Run: headless pygame with SDL's dummy video driver; simulated clock (each Clock.tick advances the game by its frame time, no real sleeping); random seed 0; keys injected as events and as key.get_pressed() state; no mouse input.
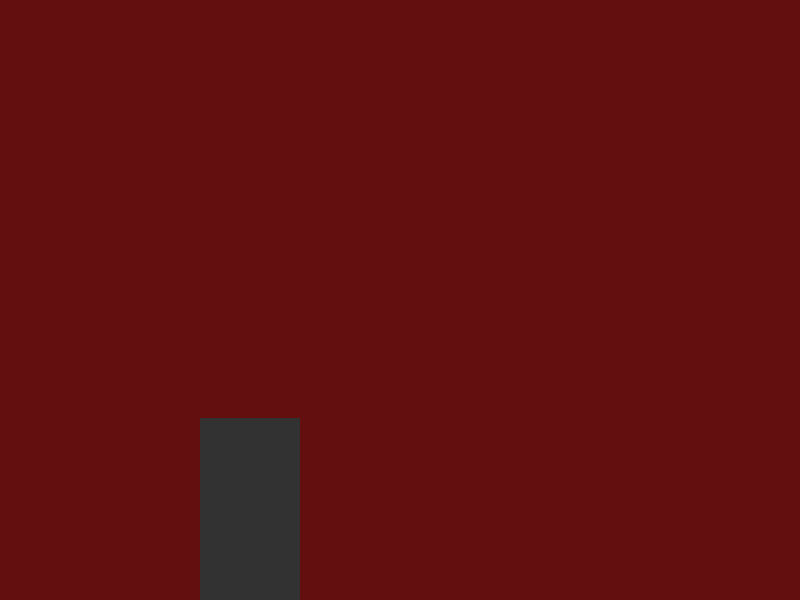
Frame 1 of 4 · flips 1–60 · no input
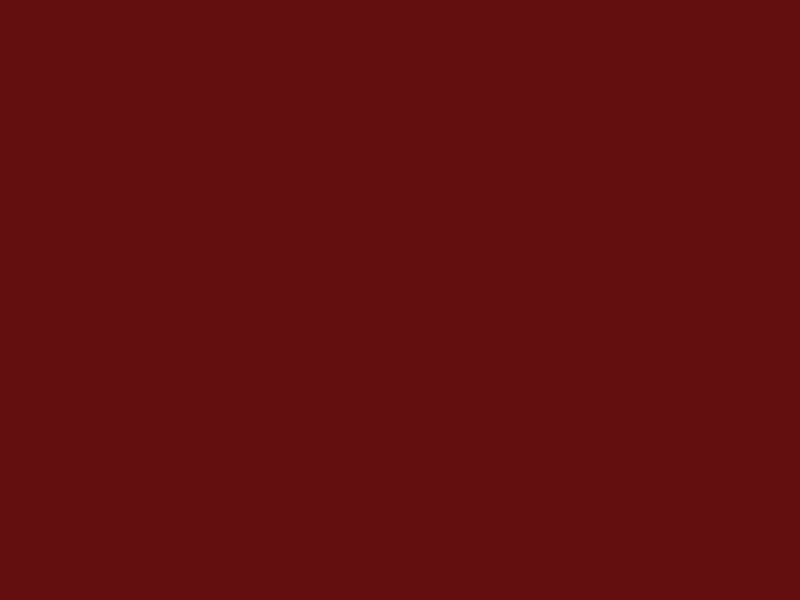
Frame 2 of 4 · flips 61–180 · tapped SPACE, RETURN · held RIGHT (→), D
Frame 3 of 4 · flips 181–300 · held DOWN (↓), S · screen unchanged from frame 2, image omitted
Frame 4 of 4 · flips 301–420 · held LEFT (←), A, UP (↑), W · screen unchanged from frame 3, image omitted

The pygame program that drew these frames:

import pygame 
import os, sys
import time
import csv


class bar(object):

	def __init__(self, amplitude, min_frequency, max_frequency,  screen_height, color = [50, 50, 50]):
		"""
		Creates a rectangular bar object
		"""
		self.amplitude = amplitude
		self.min_frequency = min_frequency
		self.max_frequency = max_frequency
		self.color = color
		self.rect = pygame.Rect(min_frequency, (screen_height - self.amplitude), (self.max_frequency - self.min_frequency), self.amplitude)

	def update_bar(self, old_height):
		change =  old_height - self.amplitude
		pygame.Rect.inflate_ip(self.rect, 0, change)

	def draw_bar(self, Surface):
		pygame.draw.rect(Surface, self.color, self.rect)


class bar_main():
	def __init__(self, width=800,height=600):
		"""Makes the window and displays it"""

		# initializes pygame
		pygame.init()
		pygame.display.init()

		# sets window size
		self.width = width
		self.height = height

		# creates the window
		self.window = pygame.display.set_mode((self.width, self.height))


	def main_loop(self):

		a = 300	# sets initial bar height
		
		while 1:
			for event in pygame.event.get():
				if event.type == pygame.QUIT:
					sys.exit()

			# updates the Surface that everything is displaying on
			self.background = pygame.Surface(self.window.get_size())
			self.background = self.background.convert()
			self.background.fill((100,15,15))
			b = bar(a, 200, 300, self.height)
			b.draw_bar(self.background)
			self.window.blit(self.background, (0,0))
			# refreshes the display and makes all of the changes visisble
			pygame.display.flip()
			time.sleep(0.01) #delay between stuff
			a -= 2 #sets new bar height

if __name__ == "__main__":
	newGame = bar_main()
	newGame.main_loop()
